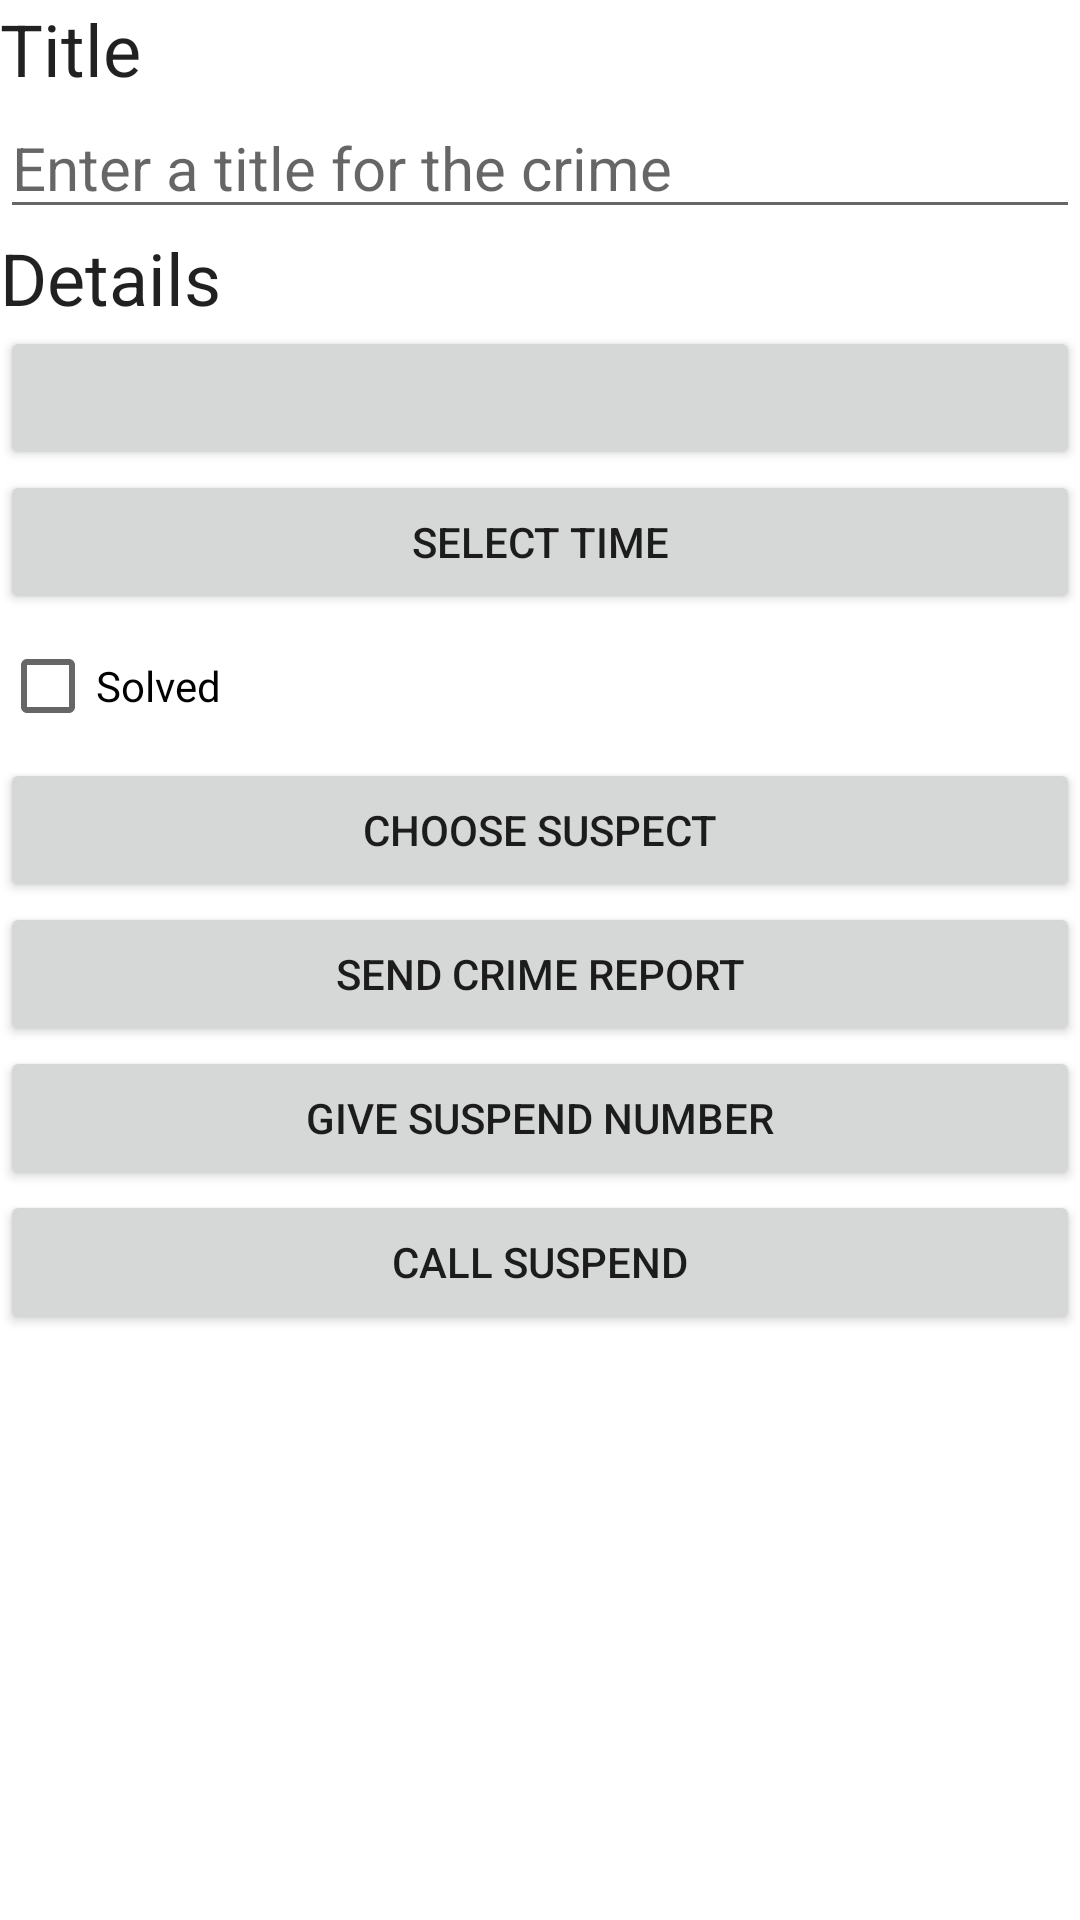

Layout XML and referenced resources for this Android screen:
<!-- AndroidManifest.xml: application theme Theme.TemplateForApp -->
<!-- res/layout/fragment_crime_detail.xml -->
<?xml version="1.0" encoding="utf-8"?>
<LinearLayout xmlns:android="http://schemas.android.com/apk/res/android"
    xmlns:tools="http://schemas.android.com/tools"
    android:orientation="vertical"
    android:layout_width="match_parent"
    android:layout_height="match_parent"
    android:layout_margin="16dp">

    <TextView
        android:layout_width="match_parent"
        android:layout_height="wrap_content"
        android:textAppearance="?attr/textAppearanceHeadline5"
        android:text="@string/crime_title_label"
        />

    <EditText
        android:id="@+id/crime_title"
        android:layout_width="match_parent"
        android:layout_height="wrap_content"
        android:hint="@string/crime_title_hint"
        android:importantForAutofill="no"
        android:inputType="text"
        android:textSize="20dp"/>
    <TextView
        android:layout_width="match_parent"
        android:layout_height="wrap_content"
        android:textAppearance="?attr/textAppearanceHeadline5"
        android:text="@string/crime_details_label"/>
    <Button
        android:id="@+id/crime_date"
        android:layout_width="match_parent"
        android:layout_height="wrap_content"
        tools:text="Wed May 11 11:56 EST 2023"/>

    <Button
        android:id="@+id/crime_time"
        android:layout_width="match_parent"
        android:layout_height="wrap_content"
        android:text="@string/select_time" />

    <CheckBox
        android:id="@+id/crime_solved"
        android:layout_width="match_parent"
        android:layout_height="wrap_content"
        android:text="@string/crime_solved_label"/>

    <Button
        android:id="@+id/crime_suspect"
        android:layout_width="match_parent"
        android:layout_height="wrap_content"
        android:text="@string/choose" />

    <Button
        android:id="@+id/crime_report"
        android:layout_width="match_parent"
        android:layout_height="wrap_content"
        android:text="@string/send_report_Text" />

    <Button
        android:id="@+id/crime_call_number"
        android:layout_width="match_parent"
        android:layout_height="wrap_content"
        android:text="@string/give_number" />

    <Button
        android:id="@+id/crime_set_number"
        android:layout_width="match_parent"
        android:layout_height="wrap_content"
        android:text="@string/send_number"  />

</LinearLayout>
<!-- resources referenced by this layout -->
<resources>
  <string name="choose">CHOOSE SUSPECT</string>
  <string name="crime_details_label">Details</string>
  <string name="crime_solved_label">Solved</string>
  <string name="crime_title_hint">Enter a title for the crime</string>
  <string name="crime_title_label">Title</string>
  <string name="give_number">GIVE SUSPEND NUMBER</string>
  <string name="select_time">select time</string>
  <string name="send_number">CALL SUSPEND</string>
  <string name="send_report_Text">SEND CRIME REPORT</string>
  <style name="Theme.TemplateForApp" parent="Theme.MaterialComponents.DayNight.DarkActionBar">
          
          <item name="colorPrimary">@color/purple_500</item>
          <item name="colorPrimaryVariant">@color/purple_700</item>
          <item name="colorOnPrimary">@color/white</item>
          
          <item name="colorSecondary">@color/teal_200</item>
          <item name="colorSecondaryVariant">@color/teal_700</item>
          <item name="colorOnSecondary">@color/black</item>
          
          <item name="android:statusBarColor">?attr/colorPrimaryVariant</item>
          
      </style>
  <!-- not gathered from this repository: default colours our renderer supplied (Android Studio template values) -->
  <color name="purple_500">#FF6200EE</color>
  <color name="purple_700">#FF3700B3</color>
  <color name="teal_200">#FF03DAC5</color>
  <color name="teal_700">#FF018786</color>
  <color name="black">#FF000000</color>
  <color name="white">#FFFFFFFF</color>
</resources>
